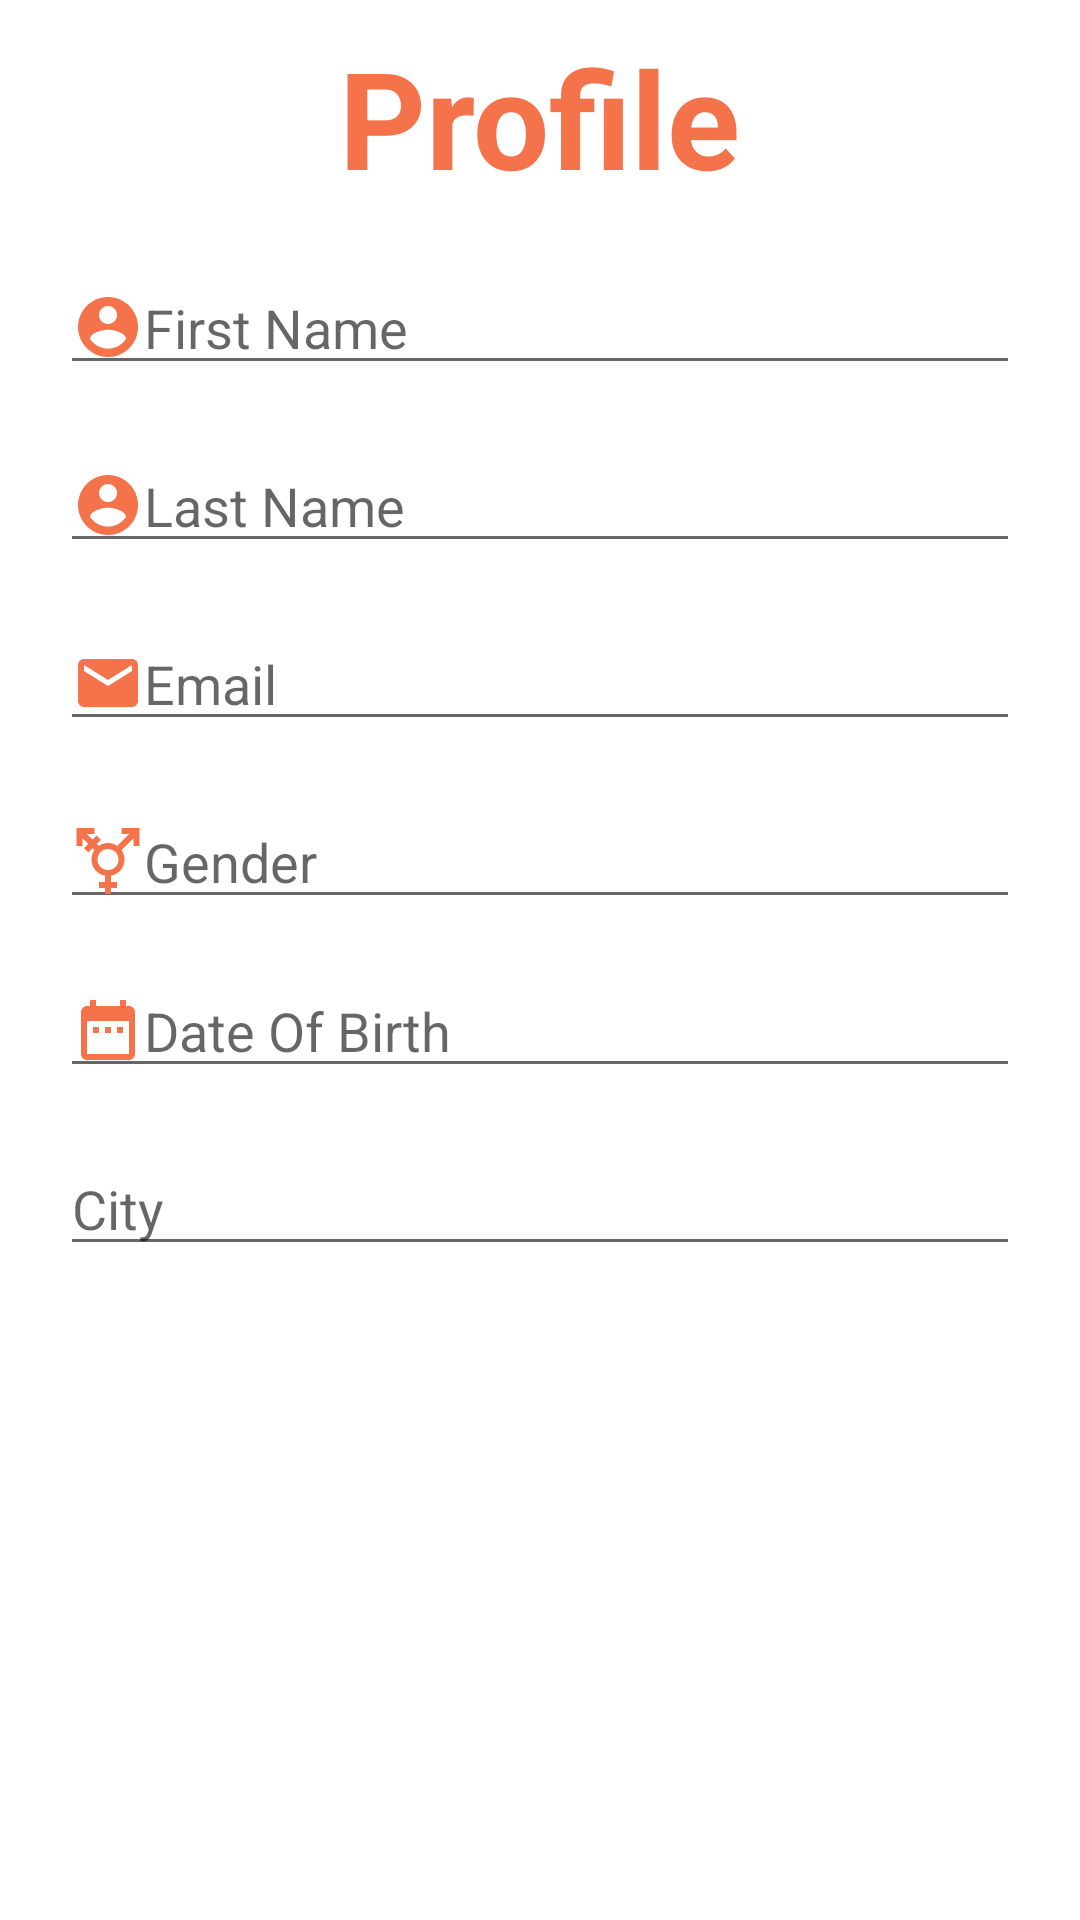

Reconstruct the res/layout file that produces this screen, plus the resources it refers to.
<!-- AndroidManifest.xml: application theme Theme.PersonalInfoApp -->
<!-- res/layout/fragment_profile.xml -->
<?xml version="1.0" encoding="utf-8"?>
<RelativeLayout xmlns:android="http://schemas.android.com/apk/res/android"
    xmlns:tools="http://schemas.android.com/tools"
    android:layout_width="match_parent"
    android:layout_height="match_parent"
    tools:context=".ProfileFragment">

    <TextView
        android:layout_width="wrap_content"
        android:layout_height="wrap_content"
        android:id="@+id/tag"
        android:text="Profile"
        android:textStyle="bold"
        android:textColor="@color/mainapp"
        android:layout_alignParentTop="true"
        android:layout_centerHorizontal="true"
        android:layout_marginTop="9dp"
        android:textSize="45dp"
        />

    <EditText
        android:id="@+id/firstName"
        android:layout_width="match_parent"
        android:layout_height="wrap_content"
        android:layout_marginLeft="20dp"
        android:layout_marginTop="18dp"
        android:layout_marginRight="20dp"
        android:layout_below="@+id/tag"
        android:drawableLeft="@drawable/account"
        android:textColor="@color/black"
        android:hint="First Name" />
    <EditText
        android:id="@+id/lastName"
        android:layout_width="match_parent"
        android:layout_height="wrap_content"
        android:layout_marginLeft="20dp"
        android:layout_marginTop="18dp"
        android:drawableLeft="@drawable/account"
        android:layout_marginRight="20dp"
        android:textColor="@color/black"
        android:layout_below="@+id/firstName"
        android:hint="Last Name" />

    <EditText
        android:id="@+id/email"
        android:layout_width="match_parent"
        android:layout_height="wrap_content"
        android:layout_marginLeft="20dp"
        android:layout_marginTop="18dp"
        android:layout_marginRight="20dp"
        android:drawableLeft="@drawable/email"
        android:textColor="@color/black"
        android:layout_below="@+id/lastName"
        android:hint="Email" />

    <EditText
        android:id="@+id/gender"
        android:layout_width="match_parent"
        android:layout_height="wrap_content"
        android:layout_marginLeft="20dp"
        android:layout_marginTop="18dp"
        android:drawableLeft="@drawable/gender"
        android:layout_marginRight="20dp"
        android:layout_below="@+id/email"
        android:hint="Gender" />
    <EditText
        android:id="@+id/date"
        android:layout_width="match_parent"
        android:layout_height="wrap_content"
        android:layout_marginLeft="20dp"
        android:layout_marginTop="15dp"
        android:layout_marginRight="20dp"
        android:drawableLeft="@drawable/date"
        android:textColor="@color/black"
        android:layout_below="@+id/gender"
        android:hint="Date Of Birth" />


    <EditText
        android:id="@+id/city"
        android:layout_width="match_parent"
        android:layout_height="wrap_content"
        android:layout_marginLeft="20dp"
        android:layout_marginTop="18dp"
        android:drawableLeft="@drawable/city"
        android:layout_marginRight="20dp"
        android:textColor="@color/black"
        android:layout_below="@+id/date"
        android:hint="City" />
</RelativeLayout>
<!-- resources referenced by this layout -->
<resources>
  <color name="black">#FF000000</color>
  <color name="mainapp">#F4734A</color>
  <!-- drawable account (drawable) -->
  <vector xmlns:android="http://schemas.android.com/apk/res/android"
      android:width="24dp"
      android:height="24dp"
      android:viewportWidth="24"
      android:viewportHeight="24"
      android:tint="@color/mainapp">
      <path
          android:fillColor="#FFFFFF"
          android:pathData="M12,2C6.48,2 2,6.48 2,12s4.48,10 10,10 10,-4.48 10,-10S17.52,2 12,2zM12,5c1.66,0 3,1.34 3,3s-1.34,3 -3,3 -3,-1.34 -3,-3 1.34,-3 3,-3zM12,19.2c-2.5,0 -4.71,-1.28 -6,-3.22 0.03,-1.99 4,-3.08 6,-3.08 1.99,0 5.97,1.09 6,3.08 -1.29,1.94 -3.5,3.22 -6,3.22z"/>
  </vector>
  <!-- drawable date (drawable) -->
  <vector xmlns:android="http://schemas.android.com/apk/res/android"
      android:width="24dp"
      android:height="24dp"
      android:viewportWidth="24"
      android:viewportHeight="24"
      android:tint="@color/mainapp">
    <path
        android:fillColor="@android:color/white"
        android:pathData="M9,11L7,11v2h2v-2zM13,11h-2v2h2v-2zM17,11h-2v2h2v-2zM19,4h-1L18,2h-2v2L8,4L8,2L6,2v2L5,4c-1.11,0 -1.99,0.9 -1.99,2L3,20c0,1.1 0.89,2 2,2h14c1.1,0 2,-0.9 2,-2L21,6c0,-1.1 -0.9,-2 -2,-2zM19,20L5,20L5,9h14v11z"/>
  </vector>
  <!-- drawable email (drawable) -->
  <vector xmlns:android="http://schemas.android.com/apk/res/android"
      android:width="24dp"
      android:height="24dp"
      android:viewportWidth="24"
      android:viewportHeight="24"
      android:tint="@color/mainapp">
      <path
          android:fillColor="#FFFFFF"
          android:pathData="M20,4L4,4c-1.1,0 -1.99,0.9 -1.99,2L2,18c0,1.1 0.9,2 2,2h16c1.1,0 2,-0.9 2,-2L22,6c0,-1.1 -0.9,-2 -2,-2zM20,8l-8,5 -8,-5L4,6l8,5 8,-5v2z"/>
  </vector>
  <!-- drawable gender (drawable) -->
  <vector xmlns:android="http://schemas.android.com/apk/res/android"
      android:width="24dp"
      android:height="24dp"
      android:viewportWidth="24"
      android:viewportHeight="24"
      android:tint="@color/mainapp">
    <path
        android:fillColor="@android:color/white"
        android:pathData="M12,8c1.93,0 3.5,1.57 3.5,3.5S13.93,15 12,15s-3.5,-1.57 -3.5,-3.5S10.07,8 12,8zM16.53,8.38l3.97,-3.96V7h2V1h-6v2h2.58l-3.97,3.97C14.23,6.36 13.16,6 12,6c-1.16,0 -2.23,0.36 -3.11,0.97L8.24,6.32l1.41,-1.41L8.24,3.49L6.82,4.9L4.92,3H7.5V1h-6v6h2V4.42l1.91,1.9L3.99,7.74l1.41,1.41l1.41,-1.41l0.65,0.65C6.86,9.27 6.5,10.34 6.5,11.5c0,2.7 1.94,4.94 4.5,5.41L11,19H9v2h2v2h2v-2h2v-2h-2l0,-2.09c2.56,-0.47 4.5,-2.71 4.5,-5.41C17.5,10.34 17.14,9.27 16.53,8.38z"/>
  </vector>
  <style name="Theme.PersonalInfoApp" parent="Theme.MaterialComponents.DayNight.DarkActionBar">
          
          <item name="colorPrimary">@color/purple_500</item>
          <item name="colorPrimaryVariant">@color/purple_700</item>
          <item name="colorOnPrimary">@color/white</item>
          
          <item name="colorSecondary">@color/teal_200</item>
          <item name="colorSecondaryVariant">@color/teal_700</item>
          <item name="colorOnSecondary">@color/black</item>
          
          <item name="android:statusBarColor" tools:targetApi="l">?attr/colorPrimaryVariant</item>
          
          <item name="windowNoTitle">true</item>
          <item name="windowActionBar">false</item>
      </style>
  <color name="purple_500">#FF6200EE</color>
  <color name="purple_700">#FF3700B3</color>
  <color name="white">#FFFFFFFF</color>
  <color name="teal_200">#FF03DAC5</color>
  <color name="teal_700">#FF018786</color>
</resources>
